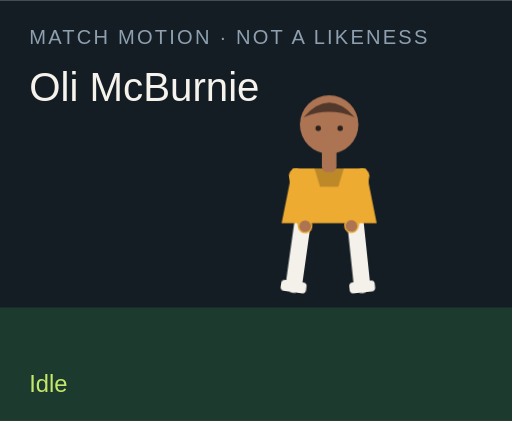
t = 0.00 s
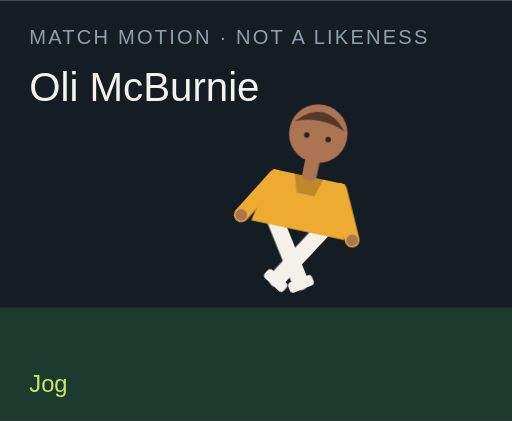
t = 1.50 s
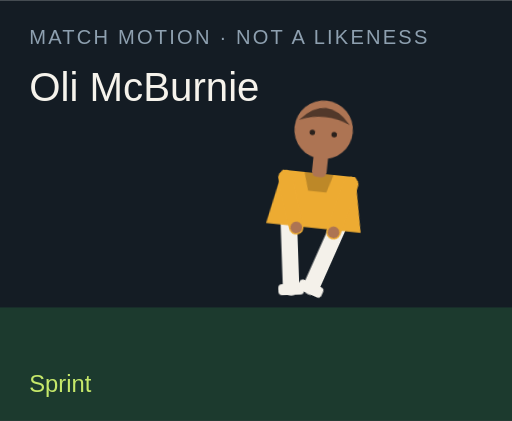
t = 3.00 s
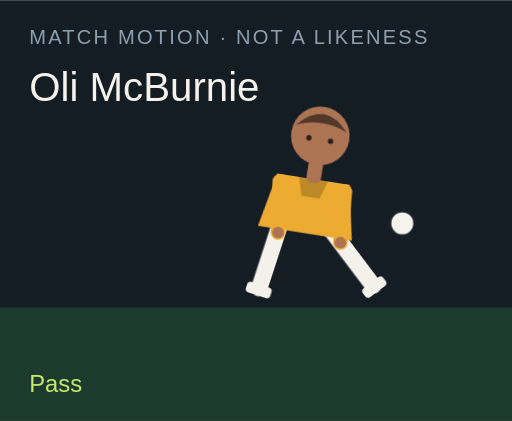
t = 4.50 s
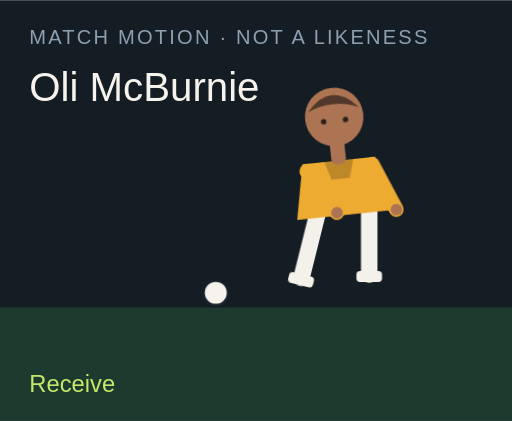
t = 6.00 s
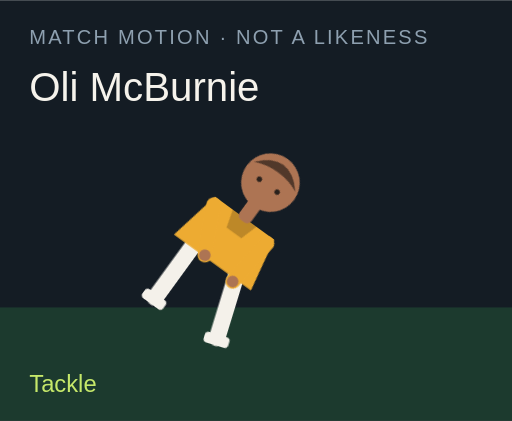
t = 7.50 s

The animated SVG that drew these frames (rendered in a browser with its animation timeline set to each time). Animation: 18 CSS @keyframes rules; one cycle of 9.00 s, repeats indefinitely.

<?xml version="1.0" encoding="UTF-8"?>
<svg xmlns="http://www.w3.org/2000/svg" viewBox="0 0 280 230" role="img">
  <style>@media (prefers-reduced-motion: reduce){animate,animateTransform{display:none}}</style>
  <rect width="280" height="230" fill="#141c24"/>
  <rect y="168" width="280" height="62" fill="#1c3a2e"/>
  <text x="16" y="24" fill="#8ea0b0" font-family="Arial,sans-serif" font-size="11" letter-spacing="1.2">MATCH MOTION · NOT A LIKENESS</text>
  <text x="16" y="55" fill="#f6f3ec" font-family="Impact,sans-serif" font-size="22">Oli McBurnie</text>
  <circle r="7" fill="#f6f3ec" stroke="#172028" stroke-width="2" id="motion-6936" cx="150" cy="160" opacity="0">
    
    
    
  </circle>
  <g transform="translate(132 40)">
    <g id="motion-6958" transform="rotate(0 48 90)">
      
      <g id="motion-6960" transform="translate(0 0)">
        
        <g transform="translate(34 78)"><g id="motion-6962" transform="rotate(8)"><path d="M0 0 V38" stroke="#f4f1ea" stroke-width="9" stroke-linecap="round"/><rect x="-7" y="36" width="14" height="6" rx="2" fill="#f4f1ea"/></g></g>
        <g transform="translate(62 78)"><g id="motion-6964" transform="rotate(-6)"><path d="M0 0 V38" stroke="#f4f1ea" stroke-width="9" stroke-linecap="round"/><rect x="-7" y="36" width="14" height="6" rx="2" fill="#f4f1ea"/></g></g>
        <path d="M28 52 h40 l6 30 H22 Z" fill="#edab32"/>
        <path d="M40 52 h16 l-3 10 H43 Z" fill="#000" opacity=".2"/>
        <g transform="translate(30 56)"><g id="motion-6966" transform="rotate(-10)"><path d="M0 0 V28" stroke="#edab32" stroke-width="8" stroke-linecap="round"/><circle cx="0" cy="28" r="3.2" fill="#ad7453"/></g></g>
        <g transform="translate(66 56)"><g id="motion-6968" transform="rotate(12)"><path d="M0 0 V28" stroke="#edab32" stroke-width="8" stroke-linecap="round"/><circle cx="0" cy="28" r="3.2" fill="#ad7453"/></g></g>
        <rect x="44" y="40" width="8" height="14" rx="3" fill="#ad7453"/>
        <circle cx="48" cy="28" r="16" fill="#ad7453"/>
        <path d="M34 24 Q48 8 62 24 Q48 18 34 24" fill="#51382a"/>
        <circle cx="42" cy="30" r="1.5" fill="#2a211c"/><circle cx="54" cy="30" r="1.5" fill="#2a211c"/>
      </g>
    </g>
  </g>
  <text x="16" y="214" fill="#c6e86a" font-family="Arial,sans-serif" font-size="13" opacity="1" id="motion-6940">Idle</text><text x="16" y="214" fill="#c6e86a" font-family="Arial,sans-serif" font-size="13" opacity="0" id="motion-6942">Jog</text><text x="16" y="214" fill="#c6e86a" font-family="Arial,sans-serif" font-size="13" opacity="0" id="motion-6944">Sprint</text><text x="16" y="214" fill="#c6e86a" font-family="Arial,sans-serif" font-size="13" opacity="0" id="motion-6946">Dribble</text><text x="16" y="214" fill="#c6e86a" font-family="Arial,sans-serif" font-size="13" opacity="0" id="motion-6948">Pass</text><text x="16" y="214" fill="#c6e86a" font-family="Arial,sans-serif" font-size="13" opacity="0" id="motion-6950">Shoot</text><text x="16" y="214" fill="#c6e86a" font-family="Arial,sans-serif" font-size="13" opacity="0" id="motion-6952">Receive</text><text x="16" y="214" fill="#c6e86a" font-family="Arial,sans-serif" font-size="13" opacity="0" id="motion-6954">Tackle</text><text x="16" y="214" fill="#c6e86a" font-family="Arial,sans-serif" font-size="13" opacity="0" id="motion-6956">Slide</text>
<style>@keyframes track-6937{0%{cx:150px}11.1%{cx:156px}22.2%{cx:164px}33.300000000000004%{cx:142px}44.4%{cx:190px}55.60000000000001%{cx:250px}66.7%{cx:118px}77.8%{cx:150px}88.9%{cx:150px}100%{cx:150px}}@keyframes track-6938{0%{cy:160px}11.1%{cy:158px}22.2%{cy:154px}33.300000000000004%{cy:156px}44.4%{cy:148px}55.60000000000001%{cy:96px}66.7%{cy:160px}77.8%{cy:160px}88.9%{cy:160px}100%{cy:160px}}@keyframes track-6939{0%{opacity:0}11.1%{opacity:0}22.2%{opacity:0}33.300000000000004%{opacity:1}44.4%{opacity:1}55.60000000000001%{opacity:1}66.7%{opacity:1}77.8%{opacity:0}88.9%{opacity:0}100%{opacity:0}}@keyframes track-6941{0%{opacity:1}11.1%{opacity:0}22.2%{opacity:0}33.300000000000004%{opacity:0}44.4%{opacity:0}55.60000000000001%{opacity:0}66.7%{opacity:0}77.8%{opacity:0}88.9%{opacity:0}100%{opacity:1}}@keyframes track-6943{0%{opacity:0}11.1%{opacity:1}22.2%{opacity:0}33.300000000000004%{opacity:0}44.4%{opacity:0}55.60000000000001%{opacity:0}66.7%{opacity:0}77.8%{opacity:0}88.9%{opacity:0}100%{opacity:0}}@keyframes track-6945{0%{opacity:0}11.1%{opacity:0}22.2%{opacity:1}33.300000000000004%{opacity:0}44.4%{opacity:0}55.60000000000001%{opacity:0}66.7%{opacity:0}77.8%{opacity:0}88.9%{opacity:0}100%{opacity:0}}@keyframes track-6947{0%{opacity:0}11.1%{opacity:0}22.2%{opacity:0}33.300000000000004%{opacity:1}44.4%{opacity:0}55.60000000000001%{opacity:0}66.7%{opacity:0}77.8%{opacity:0}88.9%{opacity:0}100%{opacity:0}}@keyframes track-6949{0%{opacity:0}11.1%{opacity:0}22.2%{opacity:0}33.300000000000004%{opacity:0}44.4%{opacity:1}55.60000000000001%{opacity:0}66.7%{opacity:0}77.8%{opacity:0}88.9%{opacity:0}100%{opacity:0}}@keyframes track-6951{0%{opacity:0}11.1%{opacity:0}22.2%{opacity:0}33.300000000000004%{opacity:0}44.4%{opacity:0}55.60000000000001%{opacity:1}66.7%{opacity:0}77.8%{opacity:0}88.9%{opacity:0}100%{opacity:0}}@keyframes track-6953{0%{opacity:0}11.1%{opacity:0}22.2%{opacity:0}33.300000000000004%{opacity:0}44.4%{opacity:0}55.60000000000001%{opacity:0}66.7%{opacity:1}77.8%{opacity:0}88.9%{opacity:0}100%{opacity:0}}@keyframes track-6955{0%{opacity:0}11.1%{opacity:0}22.2%{opacity:0}33.300000000000004%{opacity:0}44.4%{opacity:0}55.60000000000001%{opacity:0}66.7%{opacity:0}77.8%{opacity:1}88.9%{opacity:0}100%{opacity:0}}@keyframes track-6957{0%{opacity:0}11.1%{opacity:0}22.2%{opacity:0}33.300000000000004%{opacity:0}44.4%{opacity:0}55.60000000000001%{opacity:0}66.7%{opacity:0}77.8%{opacity:0}88.9%{opacity:1}100%{opacity:0}}@keyframes track-6959{0%{transform:rotate(0deg)}11.1%{transform:rotate(8deg)}22.2%{transform:rotate(16deg)}33.300000000000004%{transform:rotate(6deg)}44.4%{transform:rotate(4deg)}55.60000000000001%{transform:rotate(14deg)}66.7%{transform:rotate(-6deg)}77.8%{transform:rotate(34deg)}88.9%{transform:rotate(38deg)}100%{transform:rotate(0deg)}}@keyframes track-6961{0%{transform:translate(0px,0px)}11.1%{transform:translate(0px,-3px)}22.2%{transform:translate(0px,-6px)}33.300000000000004%{transform:translate(0px,-2px)}44.4%{transform:translate(0px,2px)}55.60000000000001%{transform:translate(0px,-4px)}66.7%{transform:translate(0px,1px)}77.8%{transform:translate(0px,10px)}88.9%{transform:translate(0px,12px)}100%{transform:translate(0px,0px)}}@keyframes track-6963{0%{transform:rotate(8deg)}11.1%{transform:rotate(-26deg)}22.2%{transform:rotate(-42deg)}33.300000000000004%{transform:rotate(-8deg)}44.4%{transform:rotate(6deg)}55.60000000000001%{transform:rotate(12deg)}66.7%{transform:rotate(20deg)}77.8%{transform:rotate(-8deg)}88.9%{transform:rotate(8deg)}100%{transform:rotate(8deg)}}@keyframes track-6965{0%{transform:rotate(-6deg)}11.1%{transform:rotate(24deg)}22.2%{transform:rotate(38deg)}33.300000000000004%{transform:rotate(18deg)}44.4%{transform:rotate(-38deg)}55.60000000000001%{transform:rotate(-54deg)}66.7%{transform:rotate(6deg)}77.8%{transform:rotate(-22deg)}88.9%{transform:rotate(-16deg)}100%{transform:rotate(-6deg)}}@keyframes track-6967{0%{transform:rotate(-10deg)}11.1%{transform:rotate(24deg)}22.2%{transform:rotate(36deg)}33.300000000000004%{transform:rotate(-18deg)}44.4%{transform:rotate(10deg)}55.60000000000001%{transform:rotate(-24deg)}66.7%{transform:rotate(-30deg)}77.8%{transform:rotate(12deg)}88.9%{transform:rotate(-64deg)}100%{transform:rotate(-10deg)}}@keyframes track-6969{0%{transform:rotate(12deg)}11.1%{transform:rotate(-20deg)}22.2%{transform:rotate(-32deg)}33.300000000000004%{transform:rotate(14deg)}44.4%{transform:rotate(-26deg)}55.60000000000001%{transform:rotate(18deg)}66.7%{transform:rotate(-22deg)}77.8%{transform:rotate(-6deg)}88.9%{transform:rotate(18deg)}100%{transform:rotate(12deg)}}@media(prefers-reduced-motion:no-preference){#motion-6936{animation:track-6937 9s linear infinite both,track-6938 9s linear infinite both,track-6939 9s steps(1,end) infinite both}#motion-6940{animation:track-6941 9s steps(1,end) infinite both}#motion-6942{animation:track-6943 9s steps(1,end) infinite both}#motion-6944{animation:track-6945 9s steps(1,end) infinite both}#motion-6946{animation:track-6947 9s steps(1,end) infinite both}#motion-6948{animation:track-6949 9s steps(1,end) infinite both}#motion-6950{animation:track-6951 9s steps(1,end) infinite both}#motion-6952{animation:track-6953 9s steps(1,end) infinite both}#motion-6954{animation:track-6955 9s steps(1,end) infinite both}#motion-6956{animation:track-6957 9s steps(1,end) infinite both}#motion-6958{animation:track-6959 9s linear infinite both}#motion-6960{animation:track-6961 9s linear infinite both}#motion-6962{animation:track-6963 9s linear infinite both}#motion-6964{animation:track-6965 9s linear infinite both}#motion-6966{animation:track-6967 9s linear infinite both}#motion-6968{animation:track-6969 9s linear infinite both}}</style></svg>
